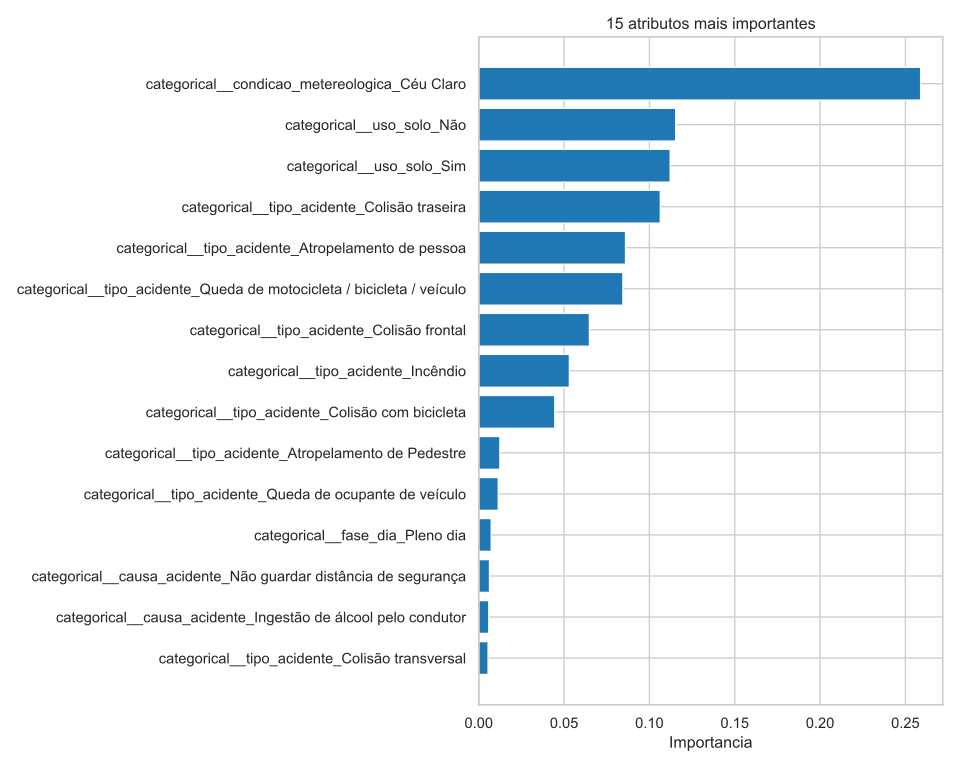

Data behind this chart, as committed beside it:
atributo, importancia
categorical__condicao_metereologica_Céu …, 0.2589
categorical__uso_solo_Não, 0.1154
categorical__uso_solo_Sim, 0.1122
categorical__tipo_acidente_Colisão trase…, 0.1064
categorical__tipo_acidente_Atropelamento…, 0.08601
categorical__tipo_acidente_Queda de moto…, 0.08446
categorical__tipo_acidente_Colisão front…, 0.06484
categorical__tipo_acidente_Incêndio, 0.0531
categorical__tipo_acidente_Colisão com b…, 0.04456
categorical__tipo_acidente_Atropelamento…, 0.01238
categorical__tipo_acidente_Queda de ocup…, 0.01142
categorical__fase_dia_Pleno dia, 0.007306
categorical__causa_acidente_Não guardar …, 0.006295
categorical__causa_acidente_Ingestão de …, 0.005895
categorical__tipo_acidente_Colisão trans…, 0.005471
categorical__causa_acidente_Ingestão de …, 0.004782
categorical__uf_RJ, 0.004543
categorical__tipo_acidente_Saída de leit…, 0.003197
categorical__causa_acidente_Falta de ate…, 0.002217
categorical__causa_acidente_Velocidade i…, 0.001944
categorical__tipo_pista_Simples, 0.001724
numeric__mes, 0.001076
numeric__hora, 0.0009387
categorical__uf_RS, 0.0007216
categorical__fase_dia_Anoitecer, 0.0005448
categorical__condicao_metereologica_Chuv…, 0.000405
categorical__br_116, 0.0003643
numeric__km, 0.0003588
categorical__uf_MG, 0.0003065
categorical__causa_acidente_Defeito mecâ…, 0.0002635
categorical__causa_acidente_Falta de Ate…, 0.0002349
numeric__fim_de_semana, 0.0002197
numeric__veiculos, 0.0002082
categorical__uf_SP, 0.0001845
categorical__causa_acidente_Ausência de …, 0.0001638
categorical__uf_SC, 0.0001394
categorical__tracado_via_Curva, 0.000124
categorical__condicao_metereologica_Nubl…, 0.0001105
categorical__dia_semana_sexta-feira, 9.143588182594998e-05
categorical__uf_ES, 8.27018924940808e-05
categorical__sentido_via_Decrescente, 7.172596051512618e-05
categorical__uf_CE, 7.115760258361188e-05
categorical__uf_PR, 6.934812944824035e-05
categorical__tipo_pista_Dupla, 6.339841269881285e-05
categorical__uf_BA, 6.159615399811989e-05
categorical__dia_semana_sábado, 4.883940285262529e-05
categorical__tracado_via_Reta, 4.566550354639135e-05
categorical__sentido_via_Crescente, 2.6084106622429405e-05
categorical__tracado_via_Interseção de V…, 0.0
categorical__tracado_via_Interseção de V…, 0.0
categorical__tracado_via_Interseção de V…, 0.0
categorical__tracado_via_Interseção de V…, 0.0
categorical__tracado_via_Interseção de V…, 0.0
categorical__tracado_via_Interseção de V…, 0.0
categorical__tracado_via_Interseção de V…, 0.0
categorical__tracado_via_Interseção de V…, 0.0
categorical__tracado_via_Interseção de V…, 0.0
categorical__tracado_via_Interseção de V…, 0.0
categorical__tracado_via_Interseção de V…, 0.0
categorical__tracado_via_Em Obras;Viadut…, 0.0
... 757 more rows
